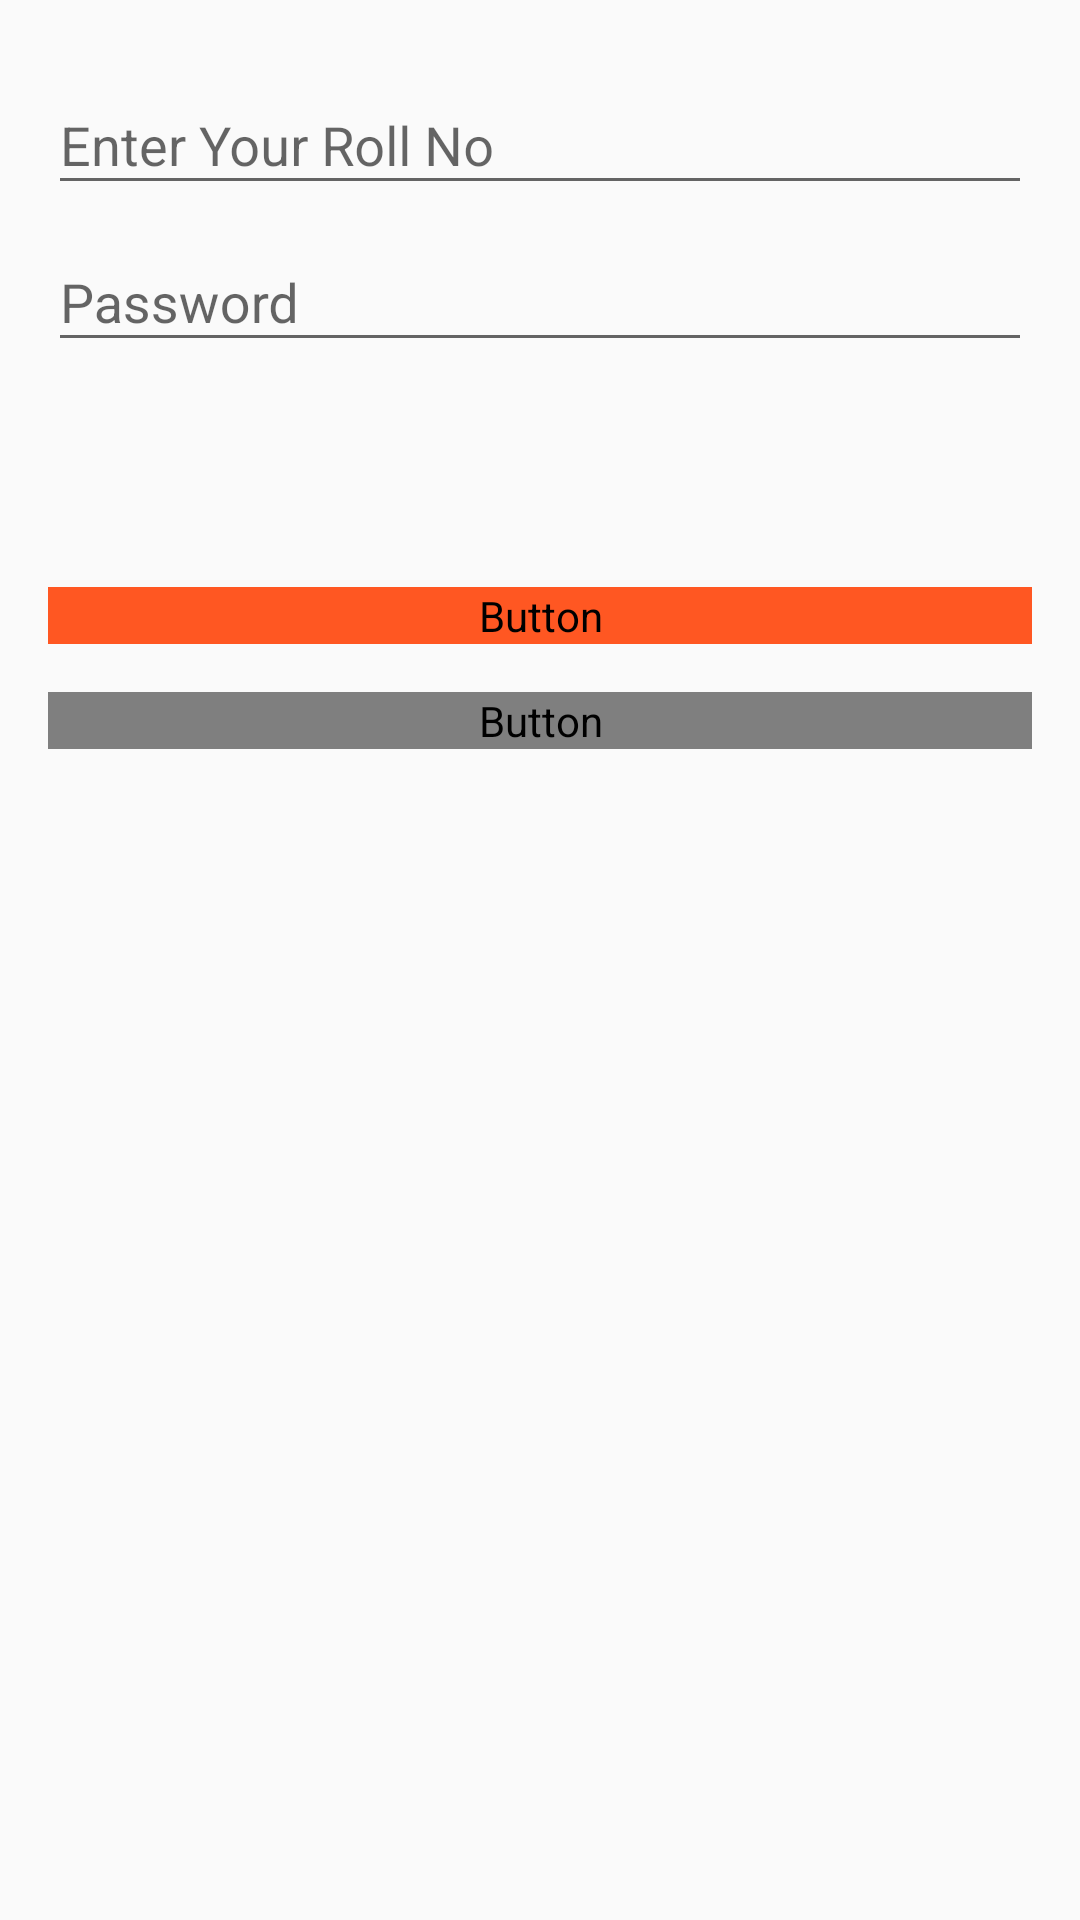

Layout XML and referenced resources for this Android screen:
<!-- AndroidManifest.xml: application theme AppTheme -->
<!-- res/layout/activity_student_login.xml -->
<?xml version="1.0" encoding="utf-8"?>
<LinearLayout xmlns:android="http://schemas.android.com/apk/res/android"
    xmlns:tools="http://schemas.android.com/tools"
    android:layout_width="match_parent"
    android:layout_height="match_parent"
    android:gravity="center_horizontal"
    android:orientation="vertical"
    android:paddingBottom="@dimen/activity_vertical_margin"
    android:paddingLeft="@dimen/activity_horizontal_margin"
    android:paddingRight="@dimen/activity_horizontal_margin"
    android:paddingTop="@dimen/activity_vertical_margin"
    tools:context=".LoginActivity">

    
    <ProgressBar
        android:id="@+id/login_progress"
        style="?android:attr/progressBarStyleLarge"
        android:layout_width="wrap_content"
        android:layout_height="wrap_content"
        android:layout_marginBottom="8dp"
        android:visibility="gone" />

    <ScrollView
        android:id="@+id/login_form"
        android:layout_width="match_parent"
        android:layout_height="match_parent">

        <LinearLayout
            android:id="@+id/email_login_form"
            android:layout_width="match_parent"
            android:layout_height="wrap_content"
            android:orientation="vertical">

            <android.support.design.widget.TextInputLayout
                android:layout_width="match_parent"
                android:layout_height="wrap_content">

                <AutoCompleteTextView
                    android:id="@+id/email"
                    android:layout_width="match_parent"
                    android:layout_height="wrap_content"
                    android:hint="Enter Your Roll No"
                    android:inputType="textEmailAddress"
                    android:maxLines="1"
                    android:singleLine="true" />

            </android.support.design.widget.TextInputLayout>

            <android.support.design.widget.TextInputLayout
                android:layout_width="match_parent"
                android:layout_height="wrap_content">

                <EditText
                    android:id="@+id/password"
                    android:layout_width="match_parent"
                    android:layout_height="wrap_content"
                    android:hint="@string/prompt_password"
                    android:imeActionId="6"
                    android:imeActionLabel="@string/action_sign_in_short"
                    android:imeOptions="actionUnspecified"
                    android:inputType="textPassword"
                    android:maxLines="1"
                    android:singleLine="true" />

            </android.support.design.widget.TextInputLayout>
            <TextView
                android:id="@+id/error_text"
                android:layout_margin="20dp"
                android:layout_width="match_parent"
                android:layout_height="match_parent"
                android:textColor="@color/material_red"/>
            <Button
                android:id="@+id/email_sign_in_button"
                style="?android:textAppearanceSmall"
                android:layout_width="match_parent"
                android:layout_height="wrap_content"
                android:layout_marginTop="16dp"
                android:background="@drawable/shadow_view"
                android:backgroundTint="@color/material_deep_orange"
                android:fontFamily="@font/nunito_bold_italic"
                android:text="@string/action_sign_in"
                android:textColor="@color/white"
                android:textStyle="bold" />

            <Button
                android:id="@+id/email_sign_up_button"
                style="?android:textAppearanceSmall"
                android:layout_width="match_parent"
                android:layout_height="wrap_content"
                android:layout_marginTop="16dp"
                android:background="@drawable/shadow_view"
                android:fontFamily="@font/nunito_bold_italic"
                android:text="Teacher Login"
                android:textStyle="bold" />

        </LinearLayout>
    </ScrollView>

</LinearLayout>
<!-- resources referenced by this layout -->
<resources>
  <color name="material_deep_orange">#FF5722</color>
  <color name="material_red">#F44336</color>
  <color name="white">#fff</color>
  <dimen name="activity_horizontal_margin">16dp</dimen>
  <dimen name="activity_vertical_margin">16dp</dimen>
  <!-- drawable shadow_view (drawable) -->
  <?xml version="1.0" encoding="utf-8"?>
  <layer-list>
      <item>
          <shape android:shape="rectangle"
            xmlns:android="http://schemas.android.com/apk/res/android">
              <solid android:color="#cabbbbbb" />
              <corners android:radius="5.0dip" />
          </shape>
      </item>
      <item android:left="0.0dip" android:top="0.0dip" android:right="0.0dip" android:bottom="3.0dip"
        xmlns:android="http://schemas.android.com/apk/res/android">
          <shape android:shape="rectangle">
              <solid android:color="#fff" />
              <corners android:radius="2.0dip" />
          </shape>
      </item>
  </layer-list>
  <string name="action_sign_in">Sign in</string>
  <string name="action_sign_in_short">Sign in</string>
  <string name="prompt_password">Password </string>
  <style name="AppTheme" parent="Theme.AppCompat.Light.DarkActionBar">
          
          <item name="colorPrimary">@color/colorPrimary</item>
          <item name="colorPrimaryDark">@color/colorPrimaryDark</item>
          <item name="colorAccent">@color/colorAccent</item>
      </style>
  <color name="colorPrimary">#3F51B5</color>
  <color name="colorPrimaryDark">#303F9F</color>
  <color name="colorAccent">#FF4081</color>
</resources>
